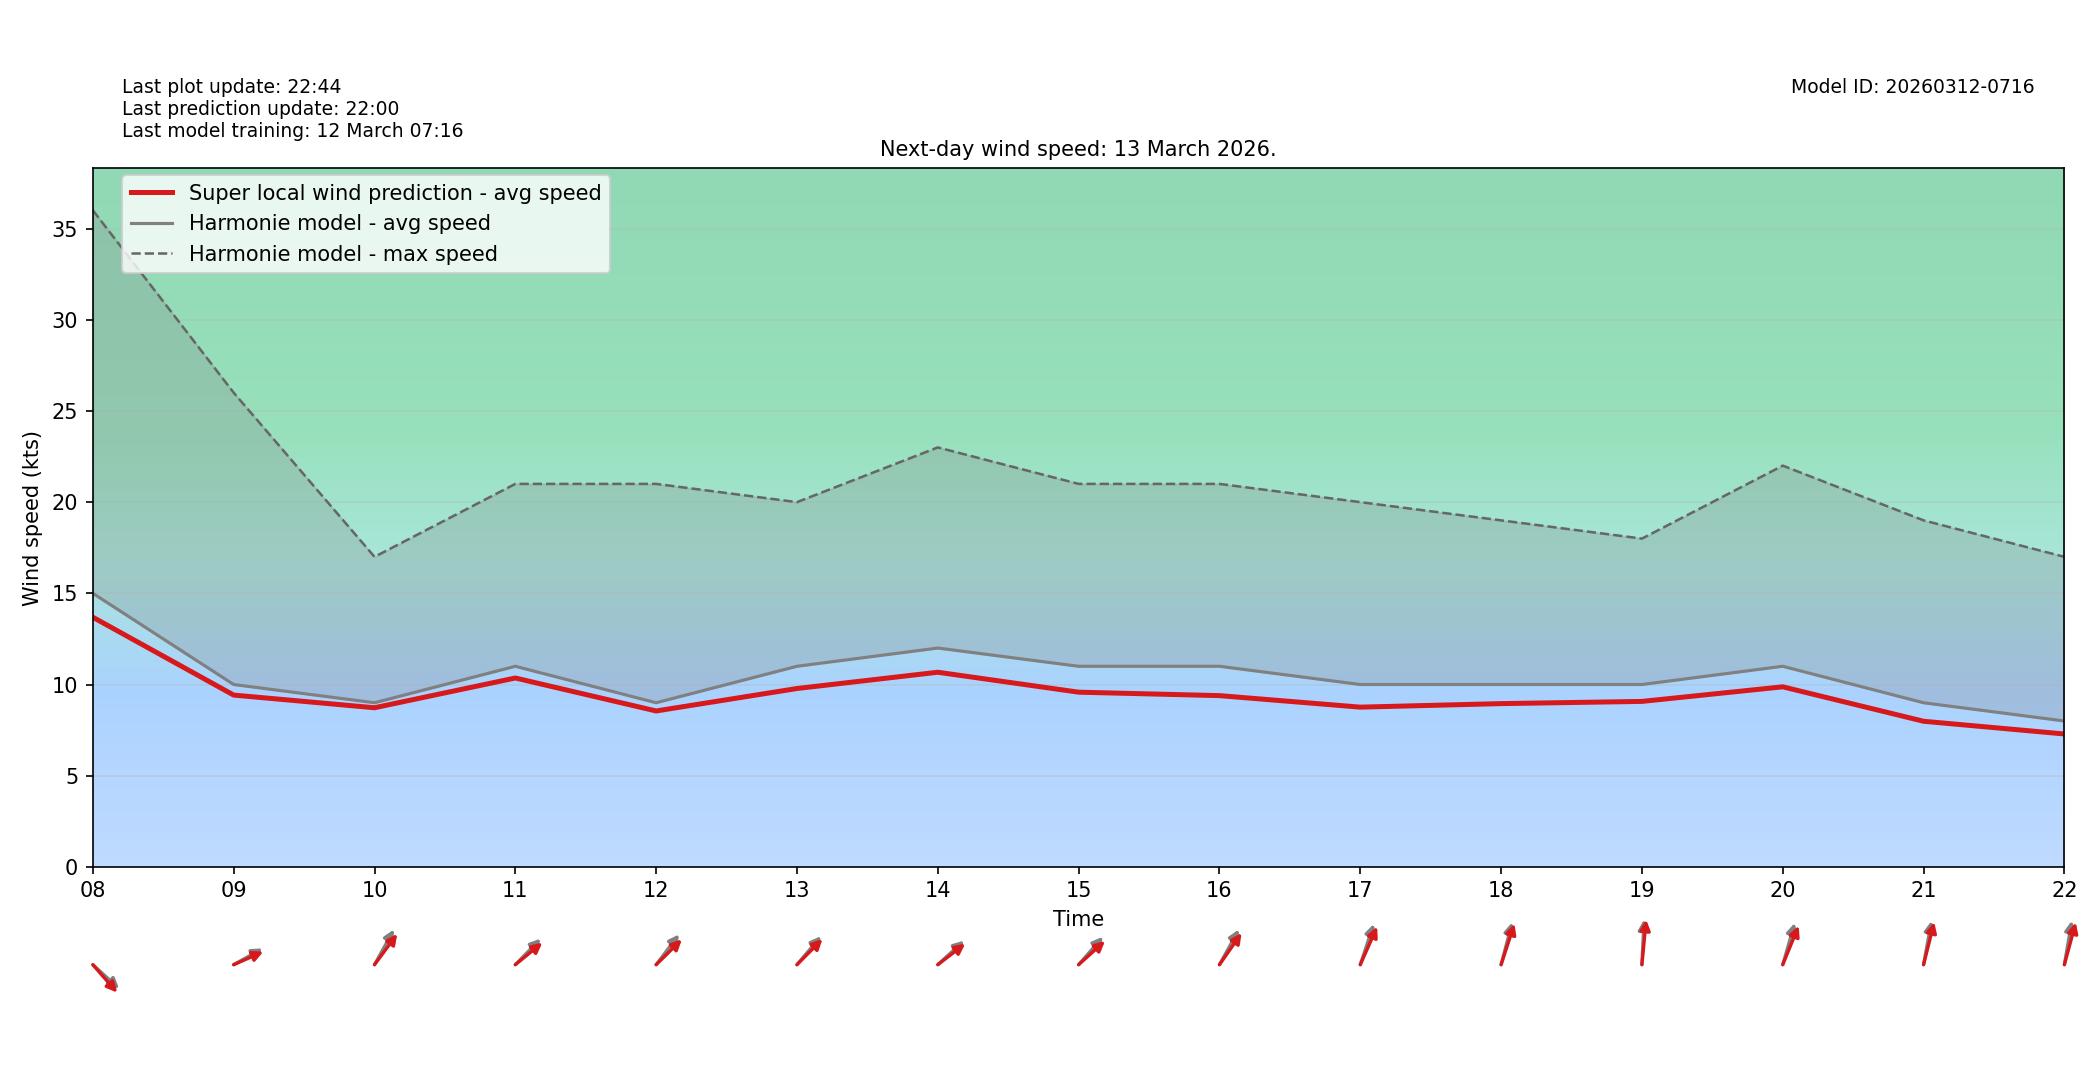

Values plotted in this chart, from the file beside it:
target_time_utc, hour_utc, forecast_wind_speed, lstm_pred_wind_speed, delta_speed_lstm_minus_forecast, forecast_wind_dir_deg, lstm_pred_wind_dir_deg, delta_dir_lstm_minus_forecast
2026-03-13T00:00:00Z, 00, 19.0, 17.64, -1.359, 195.0, 201.2, 6.156
2026-03-13T01:00:00Z, 01, 19.0, 17.95, -1.051, 189.0, 193.7, 4.73
2026-03-13T02:00:00Z, 02, 19.0, 18.69, -0.3102, 195.0, 199.4, 4.362
2026-03-13T03:00:00Z, 03, 20.0, 19.3, -0.6991, 195.0, 200, 5.018
2026-03-13T04:00:00Z, 04, 21.0, 19.89, -1.106, 191.0, 196.1, 5.146
2026-03-13T05:00:00Z, 05, 21.0, 19.29, -1.712, 195.0, 198.7, 3.713
2026-03-13T06:00:00Z, 06, 20.0, 18.42, -1.581, 196.0, 202.5, 6.493
2026-03-13T07:00:00Z, 07, 20.0, 18.17, -1.829, 203.0, 206.9, 3.891
2026-03-13T08:00:00Z, 08, 15.0, 13.69, -1.312, 302.0, 308, 5.984
2026-03-13T09:00:00Z, 09, 10.0, 9.42, -0.5795, 249.0, 253.2, 4.212
2026-03-13T10:00:00Z, 10, 9.0, 8.726, -0.2744, 219.0, 227.4, 8.351
2026-03-13T11:00:00Z, 11, 11.0, 10.36, -0.643, 235.0, 240.9, 5.876
2026-03-13T12:00:00Z, 12, 9.0, 8.549, -0.4506, 228.0, 236.1, 8.117
2026-03-13T13:00:00Z, 13, 11.0, 9.781, -1.219, 231.0, 235.5, 4.498
2026-03-13T14:00:00Z, 14, 12.0, 10.67, -1.327, 238.0, 242.3, 4.344
2026-03-13T15:00:00Z, 15, 11.0, 9.58, -1.42, 232.0, 238.4, 6.364
2026-03-13T16:00:00Z, 16, 11.0, 9.391, -1.609, 219.0, 225.7, 6.688
2026-03-13T17:00:00Z, 17, 10.0, 8.759, -1.241, 206.0, 213.1, 7.075
2026-03-13T18:00:00Z, 18, 10.0, 8.953, -1.047, 201.0, 205.6, 4.572
2026-03-13T19:00:00Z, 19, 10.0, 9.074, -0.9264, 184.0, 188, 3.965
2026-03-13T20:00:00Z, 20, 11.0, 9.874, -1.126, 203.0, 211, 8.014
2026-03-13T21:00:00Z, 21, 9.0, 7.985, -1.015, 195.0, 200.2, 5.208
2026-03-13T22:00:00Z, 22, 8.0, 7.288, -0.7124, 194.0, 201.6, 7.617
2026-03-13T23:00:00Z, 23, 9.0, 7.959, -1.041, 204.0, 209.9, 5.855
